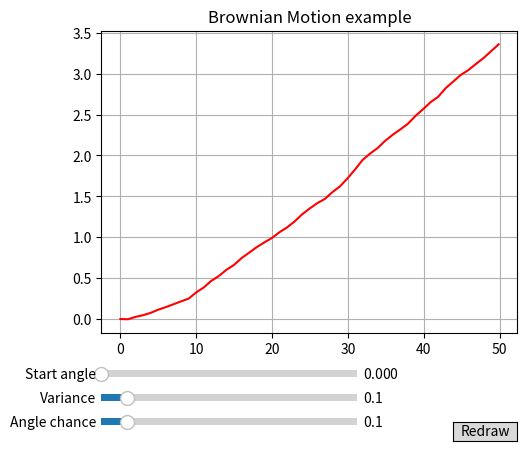

Source code (Python):
import math
import random

import numpy as np
import matplotlib.pyplot as plt
from matplotlib.widgets import Slider, Button
from scipy.stats import norm
from math import cos, sin

# Get the rotation matrix for a certain angle
def get_rotation_matrix(angle):
    return np.array([
        [cos(angle), -sin(angle)],
        [sin(angle), cos(angle)]
    ])

# Create the Brownian motion crack
def get_crack(variance, initial_angle, permutation_chance, length):
    positions = np.zeros((length + 1, 2))
    
    # Initial angle
    angle = initial_angle
    
    sigma_square = variance ** 2
    for idx in range(length):
        increments = norm.rvs(size=2, scale=sigma_square)
        positions[idx + 1, :] = positions[idx, :] + np.dot(get_rotation_matrix(angle), np.array([1., increments[0]]))
        angle += (1. if random.random() < permutation_chance else 0.) * increments[1] * math.pi
        
    return positions[:, 0], positions[:, 1]

# Update plot
def update_plot(value):
    x, y = get_crack(variance_slider.val, angle_slider.val, chance_slider.val, LENGTH)
    line.set_xdata(x)
    line.set_ydata(y)
    
    # Set bounds again
    min_y = np.min(y)
    max_y = np.max(y)
    offset = (max_y - min_y) / 6.
    ax.set_yticks(np.linspace(min_y, max_y, 6))
    ax.set_ylim(min_y - offset, max_y + offset)
    
    # Redraw
    fig.canvas.draw_idle()
    fig.canvas.flush_events()

# Initial parameters
VARIANCE = 0.1
PERMUTATION_CHANCE = 0.1
LENGTH = 50
INITIAL_ANGLE = 0.0

# Setup plot
fig, ax = plt.subplots()
fig.subplots_adjust(left=0.25, bottom=0.25)

# Initial plot
x, y = get_crack(VARIANCE, INITIAL_ANGLE, PERMUTATION_CHANCE, LENGTH)
line, = ax.plot(x, y, color='red')
plt.grid()
plt.title('Brownian Motion example')
ax.set_title('Brownian Motion example')

# Horizontal sliders to control the chance, variance and initial angle.
ax_chance_slider = fig.add_axes([0.25, 0.05, 0.4, 0.03])
chance_slider = Slider(
    ax=ax_chance_slider,
    label='Angle chance',
    valmin=0.0,
    valmax=1.0,
    valinit=PERMUTATION_CHANCE,
)

ax_variance_slider = fig.add_axes([0.25, 0.1, 0.4, 0.03])
variance_slider = Slider(
    ax=ax_variance_slider,
    label='Variance',
    valmin=0.0,
    valmax=1.0,
    valinit=VARIANCE,
)

ax_angle_slider = fig.add_axes([0.25, 0.15, 0.4, 0.03])
angle_slider = Slider(
    ax=ax_angle_slider,
    label='Start angle',
    valmin=0.0,
    valmax=math.pi,
    valinit=INITIAL_ANGLE,
)

# Redraw button
redraw_button_ax = fig.add_axes([0.8, 0.025, 0.1, 0.04])
button = Button(redraw_button_ax, 'Redraw', hovercolor='0.975')
button.on_clicked(update_plot)

plt.show()